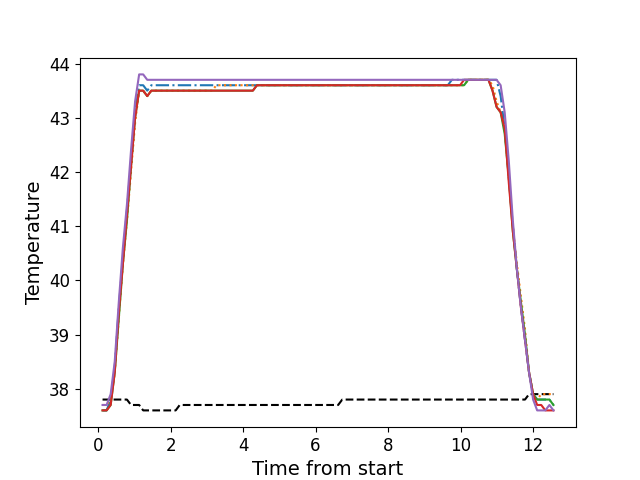

Data behind this chart, as committed beside it:
, times, neutral, z1, z2, z3, z4, z5
0, 0.123, 37.8, 37.6, 37.7, 37.6, 37.6, 37.7
1, 0.235, 37.8, 37.6, 37.7, 37.6, 37.6, 37.7
2, 0.347, 37.8, 37.8, 37.8, 37.7, 37.7, 37.9
3, 0.4591, 37.8, 38.4, 38.3, 38.3, 38.3, 38.5
4, 0.5716, 37.8, 39.5, 39.3, 39.3, 39.4, 39.6
5, 0.6836, 37.8, 40.4, 40.3, 40.3, 40.3, 40.6
6, 0.796, 37.8, 41.3, 41.1, 41.1, 41.2, 41.4
7, 0.9089, 37.7, 42.2, 42.0, 42.1, 42.1, 42.4
8, 1.021, 37.7, 43.1, 42.9, 43.0, 43.0, 43.3
9, 1.133, 37.7, 43.6, 43.5, 43.5, 43.5, 43.8
10, 1.244, 37.6, 43.6, 43.5, 43.5, 43.5, 43.8
11, 1.356, 37.6, 43.5, 43.4, 43.4, 43.4, 43.7
12, 1.468, 37.6, 43.6, 43.5, 43.5, 43.5, 43.7
13, 1.581, 37.6, 43.6, 43.5, 43.5, 43.5, 43.7
14, 1.692, 37.6, 43.6, 43.5, 43.5, 43.5, 43.7
15, 1.804, 37.6, 43.6, 43.5, 43.5, 43.5, 43.7
16, 1.917, 37.6, 43.6, 43.5, 43.5, 43.5, 43.7
17, 2.028, 37.6, 43.6, 43.5, 43.5, 43.5, 43.7
18, 2.141, 37.6, 43.6, 43.5, 43.5, 43.5, 43.7
19, 2.252, 37.7, 43.6, 43.5, 43.5, 43.5, 43.7
20, 2.365, 37.7, 43.6, 43.5, 43.5, 43.5, 43.7
21, 2.477, 37.7, 43.6, 43.5, 43.5, 43.5, 43.7
22, 2.589, 37.7, 43.6, 43.5, 43.5, 43.5, 43.7
23, 2.702, 37.7, 43.6, 43.5, 43.5, 43.5, 43.7
24, 2.813, 37.7, 43.6, 43.5, 43.5, 43.5, 43.7
25, 2.925, 37.7, 43.6, 43.5, 43.5, 43.5, 43.7
26, 3.038, 37.7, 43.6, 43.5, 43.5, 43.5, 43.7
27, 3.149, 37.7, 43.6, 43.5, 43.5, 43.5, 43.7
28, 3.262, 37.7, 43.6, 43.6, 43.5, 43.5, 43.7
29, 3.373, 37.7, 43.6, 43.6, 43.5, 43.5, 43.7
30, 3.485, 37.7, 43.6, 43.6, 43.5, 43.5, 43.7
31, 3.597, 37.7, 43.6, 43.6, 43.5, 43.5, 43.7
32, 3.709, 37.7, 43.6, 43.6, 43.5, 43.5, 43.7
33, 3.821, 37.7, 43.6, 43.6, 43.5, 43.5, 43.7
34, 3.934, 37.7, 43.6, 43.6, 43.5, 43.5, 43.7
35, 4.045, 37.7, 43.6, 43.6, 43.5, 43.5, 43.7
36, 4.158, 37.7, 43.6, 43.6, 43.5, 43.5, 43.7
37, 4.27, 37.7, 43.6, 43.6, 43.5, 43.5, 43.7
38, 4.382, 37.7, 43.6, 43.6, 43.6, 43.6, 43.7
39, 4.494, 37.7, 43.6, 43.6, 43.6, 43.6, 43.7
40, 4.607, 37.7, 43.6, 43.6, 43.6, 43.6, 43.7
41, 4.718, 37.7, 43.6, 43.6, 43.6, 43.6, 43.7
42, 4.83, 37.7, 43.6, 43.6, 43.6, 43.6, 43.7
43, 4.942, 37.7, 43.6, 43.6, 43.6, 43.6, 43.7
44, 5.055, 37.7, 43.6, 43.6, 43.6, 43.6, 43.7
45, 5.167, 37.7, 43.6, 43.6, 43.6, 43.6, 43.7
46, 5.278, 37.7, 43.6, 43.6, 43.6, 43.6, 43.7
47, 5.39, 37.7, 43.6, 43.6, 43.6, 43.6, 43.7
48, 5.503, 37.7, 43.6, 43.6, 43.6, 43.6, 43.7
49, 5.615, 37.7, 43.6, 43.6, 43.6, 43.6, 43.7
50, 5.727, 37.7, 43.6, 43.6, 43.6, 43.6, 43.7
51, 5.839, 37.7, 43.6, 43.6, 43.6, 43.6, 43.7
52, 5.952, 37.7, 43.6, 43.6, 43.6, 43.6, 43.7
53, 6.063, 37.7, 43.6, 43.6, 43.6, 43.6, 43.7
54, 6.175, 37.7, 43.6, 43.6, 43.6, 43.6, 43.7
55, 6.287, 37.7, 43.6, 43.6, 43.6, 43.6, 43.7
56, 6.399, 37.7, 43.6, 43.6, 43.6, 43.6, 43.7
57, 6.511, 37.7, 43.6, 43.6, 43.6, 43.6, 43.7
58, 6.623, 37.7, 43.6, 43.6, 43.6, 43.6, 43.7
59, 6.736, 37.8, 43.6, 43.6, 43.6, 43.6, 43.7
... 52 more rows
